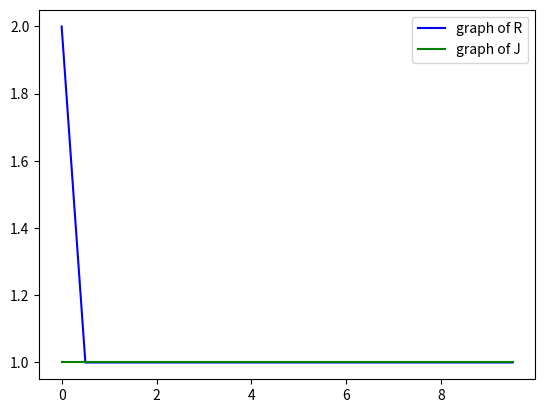

Recreate this plot in Python.
import math
import matplotlib.pyplot as plt
import numpy as np
from numpy.linalg import inv


### a = 3, b = 3, c = -2, d = -4
### R0= 2, J0=1

def S1(y1, y2, y1_new, y2_new, h):
    return y1 + h * ((3*y1_new) + (3*y2_new)) - y1_new


def S2(y1, y2, y1_new, y2_new, h):
    return y2 + h * ((-2*y1_new) + (-4*y2_new)) - y2_new


def jacobian(y1, y2, y1_new, y2_new, h):
    J = np.ones((2, 2))
    d = 1e-9

    J[0, 0] = (S1(y1, y2, (y1_new + d), y2_new, h) - S1(y1, y2, y1_new, y2_new, h)) / d
    J[0, 1] = (S1(y1, y2, y1_new, (y2_new + d), h) - S1(y1, y2, y1_new, y2_new, h)) / d

    J[1, 0] = (S2(y1, y2, (y1_new + d), y2_new, h) - S2(y1, y2, y1_new, y2_new, h)) / d
    J[1, 1] = (S2(y1, y2, y1_new, (y2_new + d), h) - S2(y1, y2, y1_new, y2_new, h)) / d

    return J


def NewtonRaphson(y1, y2, y1_guess, y2_guess, h):
    S_new = np.ones((2, 1))
    S_old = np.ones((2, 1))
    S_old[0] = y1_guess
    S_old[1] = y2_guess

    F = np.ones((2, 1))
    aplha = 1
    error = 9e9
    tol = 1e-9

    iter = 1
    Jold = np.ones((2, 2))

    while error > tol:

        Jnew = jacobian(y1, y2, S_old[0], S_old[1], h)
        if ((np.linalg.det(Jold) == np.linalg.det(Jnew)) or (np.linalg.det(Jnew) == 0)):
            break
        F[0] = S1(y1, y2, S_old[0], S_old[1], h)
        F[1] = S2(y1, y2, S_old[0], S_old[1], h)

        S_new = S_old - aplha * (np.matmul(inv(Jnew), F))

        error = np.max(np.abs(S_new - S_old))

        S_old = S_new

        iter = iter + 1

    return [S_new[0], S_new[1]]


def implicit_euler(inty1, inty2, tspan, dt):
    t = np.arange(0, tspan, dt)
    y1 = np.zeros(len(t))
    y2 = np.zeros(len(t))

    y1[0] = inty1
    y2[0] = inty2

    y1_guess = 1
    y2_guess = 1

    for i in range(1, len(t)):
        y1[i], y2[i] = NewtonRaphson(y1[i - 1], y2[i - 1], y1_guess, y2_guess, dt)

        y1_guess = y1[i]
        y2_guess = y2[i]

    return [t, y1, y2]


t, y1, y2 = implicit_euler(2, 1, 10, 0.5)

plt.plot(t, y1, 'b')
plt.plot(t, y2, 'g')
plt.legend(["graph of R", "graph of J"])
plt.show()